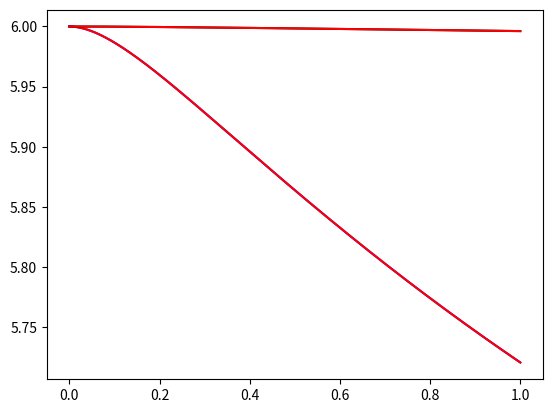

Here is the Python script that generated this plot:
import numpy as np
from scipy.optimize import root_scalar

import matplotlib.pyplot as plt

r_ISCO = np.zeros((5000,5000))
M_index = 0
fig1 = plt.figure()
fig1 = fig1.add_subplot(111)
# fig2 = plt.figure()
# fig2 = fig2.add_subplot(111)

COLORS = ["b", "k"]

for M in [1e2, 1e4]:

    compactness_list = np.linspace(1e-4, 1e-0, 5000)

    i = 0

    for compactness in compactness_list:

        a_0 = M / compactness

        def f(r):

            ksi = 2 * a_0 - M + 4
            Y = np.sqrt(M / ksi) * (2 * np.arctan((r + a_0 + M) / np.sqrt(M * ksi)) - np.pi)

            return (1 - 2 / r) * np.exp(Y)

        def dr_f(r):

            ksi = 2 * a_0 - M + 4
            Y = np.sqrt(M / ksi) * (2 * np.arctan((r + a_0 + M) / np.sqrt(M * ksi)) - np.pi)
            dr_Y = 2 / ksi / (1 + (r + a_0 + M)**2 / M / ksi) 

            return 2 / r**2 * np.exp(Y) + f(r) * dr_Y

        def d2r_f(r):

            ksi = 2 * a_0 - M + 4
            Y = np.sqrt(M / ksi) * (2 * np.arctan((r + a_0 + M) / np.sqrt(M * ksi)) - np.pi)
            dr_Y = 2 / ksi / (1 + (r + a_0 + M)**2 / M / ksi) 
            d2r_Y = - 2 / ksi / (1 + (r + a_0 + M)**2 / M / ksi)**2 * 2 * (r + a_0 + M) / M / ksi

            return 2 / r**2 * np.exp(Y) * dr_Y - 4 / r**3 * np.exp(Y) + dr_f(r) * dr_Y + f(r) * d2r_Y
        
        def Isco_condition(r):

            return d2r_f(r) + 3 * dr_f(r) / r - 2 * dr_f(r)**2 / f(r)

        r_ISCO[M_index][i] = root_scalar(Isco_condition, x0 = 6, x1 = 5).root

        i = i + 1

    fit = np.polyfit(compactness_list, r_ISCO[M_index], 10)
    poly = np.poly1d(fit)

    fit_plot = []

    for x in compactness_list:
        fit_plot.append(poly(x))

    fig1.plot(compactness_list, fit_plot, COLORS[M_index])
    fig1.plot(compactness_list, r_ISCO[M_index],'r')
    print(fit)

    M_index = M_index + 1

print(poly(0.5))

plt.show()